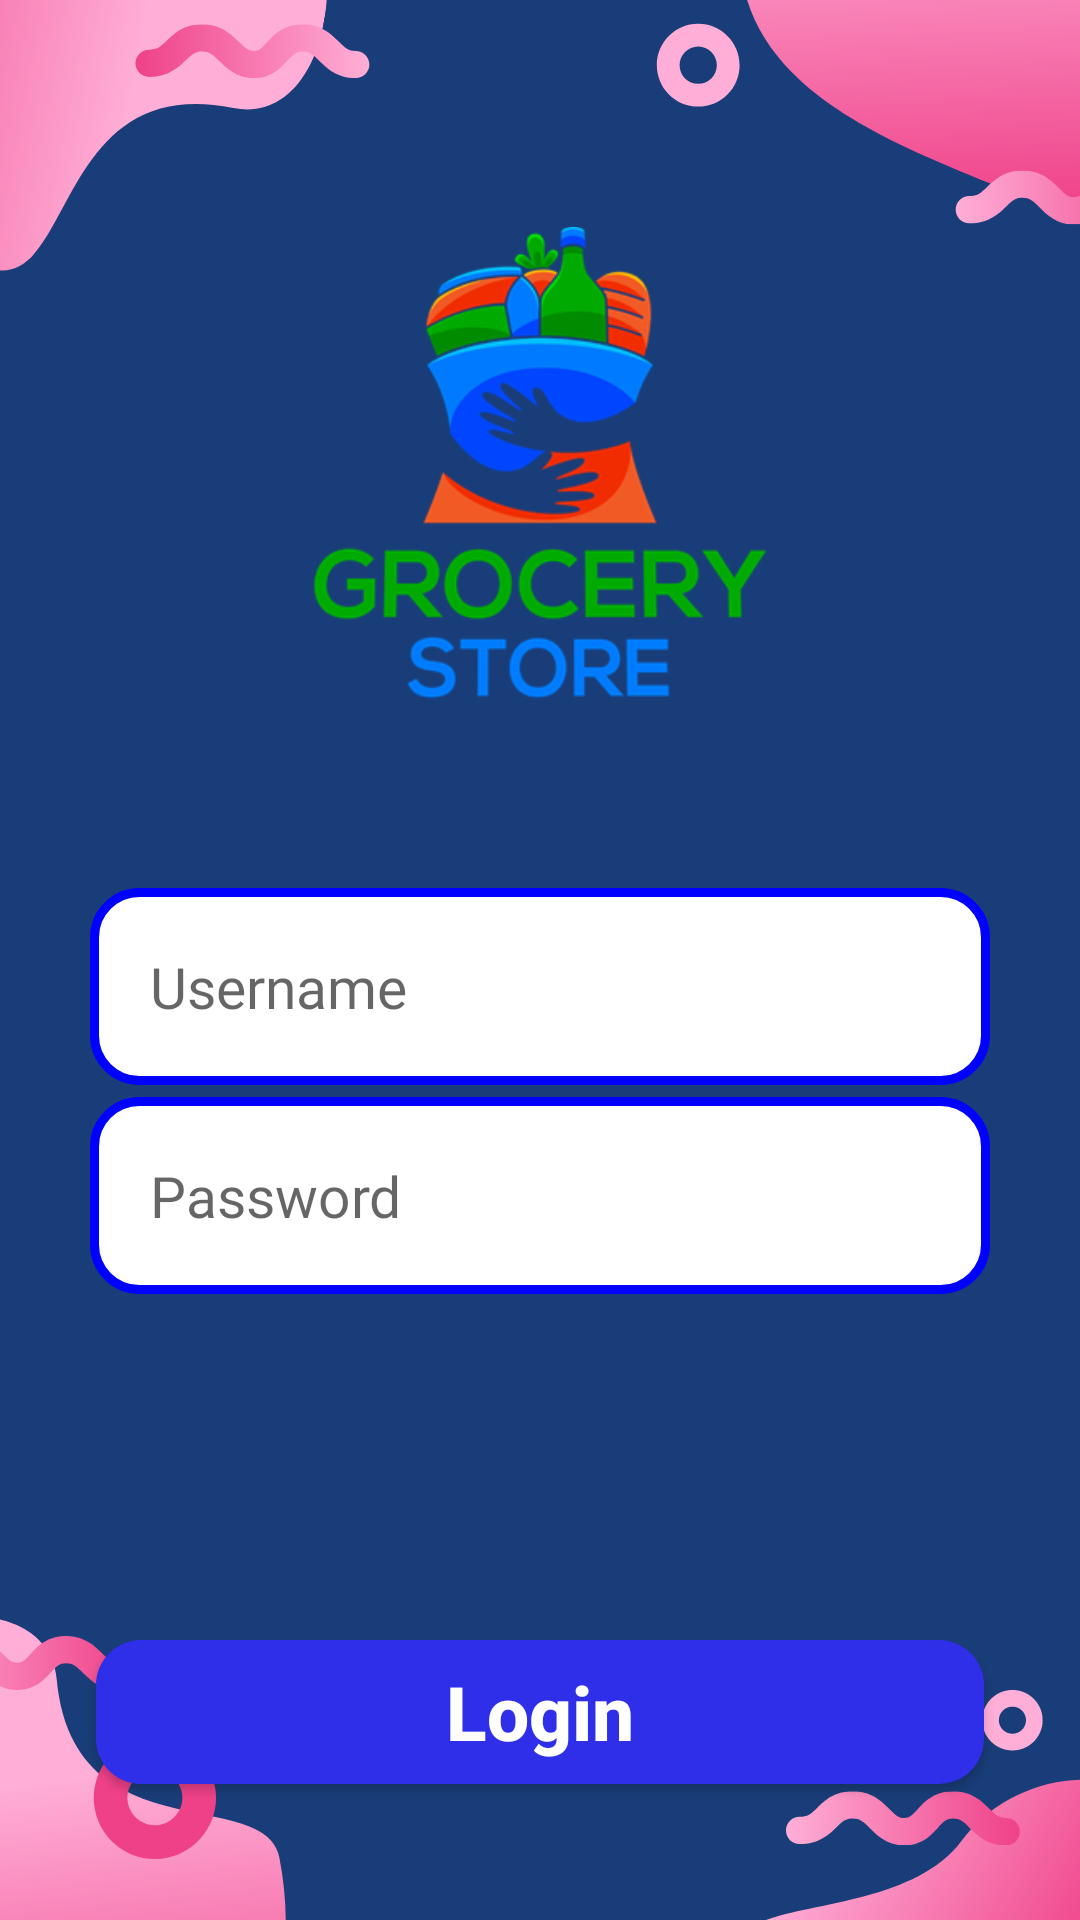

Write the Android layout XML for this screen, with the resource values it uses.
<!-- AndroidManifest.xml: application theme Theme.OOP_project -->
<!-- res/layout/activity_login.xml -->
<?xml version="1.0" encoding="utf-8"?>
<RelativeLayout xmlns:android="http://schemas.android.com/apk/res/android"
    xmlns:app="http://schemas.android.com/apk/res-auto"
    xmlns:tools="http://schemas.android.com/tools"
    android:layout_width="match_parent"
    android:layout_height="match_parent"
    android:background="@drawable/log"
    android:paddingStart="15dp"
    android:paddingEnd="15dp"
    tools:context=".Main.LoginActivity">

    <ImageView
        android:id="@+id/login_applogo"
        android:layout_width="339dp"
        android:layout_height="165dp"
        android:layout_alignParentTop="true"
        android:layout_centerHorizontal="true"
        android:layout_marginTop="73dp"
        android:rotationX="4"
        android:src="@drawable/imagevol" />

    <EditText
        android:id="@+id/login_username"
        android:layout_width="match_parent"
        android:layout_height="wrap_content"
        android:layout_below="@+id/login_applogo"
        android:layout_centerHorizontal="true"
        android:layout_marginLeft="15dp"
        android:layout_marginTop="58dp"
        android:layout_marginRight="15dp"
        android:background="@drawable/input_design"
        android:fontFamily="@font/advent_pro_bold"
        android:hint="Username"
        android:inputType="text"
        android:padding="20dp"
        android:textColor="@color/black"
        android:textSize="19sp" />


    <EditText
        android:id="@+id/login_password_input"
        android:layout_width="match_parent"
        android:layout_height="wrap_content"
        android:layout_below="@+id/login_username"
        android:layout_centerHorizontal="true"
        android:layout_marginLeft="15dp"
        android:layout_marginTop="4dp"
        android:inputType="textPassword"
        android:layout_marginRight="15dp"
        android:background="@drawable/input_design"
        android:fontFamily="@font/advent_pro_bold"
        android:hint="Password"
        android:padding="20dp"
        android:textColor="@color/black"
        android:textSize="19sp" />

    <LinearLayout
        android:id="@+id/linear_layout_1"
        android:layout_width="match_parent"
        android:layout_height="wrap_content"
        android:layout_below="@+id/login_password_input"
        android:layout_centerHorizontal="true"
        android:layout_marginTop="143dp"
        android:orientation="horizontal">

        
        
        
        
        
        
        
        
        
        
        
        

    </LinearLayout>

    <Button
        android:id="@+id/login_btn"
        android:layout_width="match_parent"
        android:layout_height="wrap_content"
        android:layout_below="@id/linear_layout_1"
        android:layout_centerHorizontal="true"
        android:layout_marginStart="19dp"
        android:layout_marginLeft="15dp"
        android:layout_marginTop="-28dp"
        android:layout_marginEnd="15dp"
        android:layout_marginRight="15dp"
        android:background="@drawable/buttons"
        android:text="Login"
        android:textAllCaps="false"
        android:textColor="@android:color/white"
        android:textSize="25sp"
        android:textStyle="bold" />


    <Spinner
        android:id="@+id/spinner_user"
        android:layout_width="match_parent"
        android:layout_height="wrap_content"
        android:layout_below="@+id/login_password_input"
        android:layout_centerHorizontal="true"
        android:layout_marginLeft="15dp"
        android:layout_marginTop="6dp"
        android:layout_marginRight="15dp"
        android:background="@drawable/input_design" />

</RelativeLayout>
<!-- resources referenced by this layout -->
<resources>
  <color name="black">#FF000000</color>
  <!-- drawable buttons (drawable) -->
  <?xml version="1.0" encoding="utf-8"?>
  <shape xmlns:android="http://schemas.android.com/apk/res/android">
  <solid
      android:color="#2F2FEA"
      ></solid>
      <corners
          android:radius="15dp"
          ></corners>
  </shape>
  <!-- drawable imagevol: png bitmap (drawable-v24, 29101 bytes) -->
  <!-- drawable input_design (drawable) -->
  <?xml version="1.0" encoding="utf-8"?>
  <shape xmlns:android="http://schemas.android.com/apk/res/android">
  
      <stroke
          android:color="#0000FF"
          android:width="3dp"></stroke>
      <solid
          android:color="@color/white"
          />
      <corners
          android:radius="15dp"
          ></corners>
  </shape>
  <!-- drawable log: png bitmap (drawable-v24, 86690 bytes) -->
  <style name="Theme.OOP_project" parent="Theme.MaterialComponents.DayNight">
          
          <item name="colorPrimary">@color/teal_700</item>
          <item name="colorPrimaryVariant">@color/purple_700</item>
          <item name="colorOnPrimary">@color/white</item>
          
          <item name="colorSecondary">@color/teal_200</item>
          <item name="colorSecondaryVariant">@color/teal_700</item>
          <item name="colorOnSecondary">@color/black</item>
          
          <item name="android:statusBarColor" tools:targetApi="l">?attr/colorPrimaryVariant</item>
          
      </style>
  <color name="white">#FFFFFFFF</color>
  <color name="teal_700">#FF018786</color>
  <color name="purple_700">#FF3700B3</color>
  <color name="teal_200">#FF03DAC5</color>
</resources>
